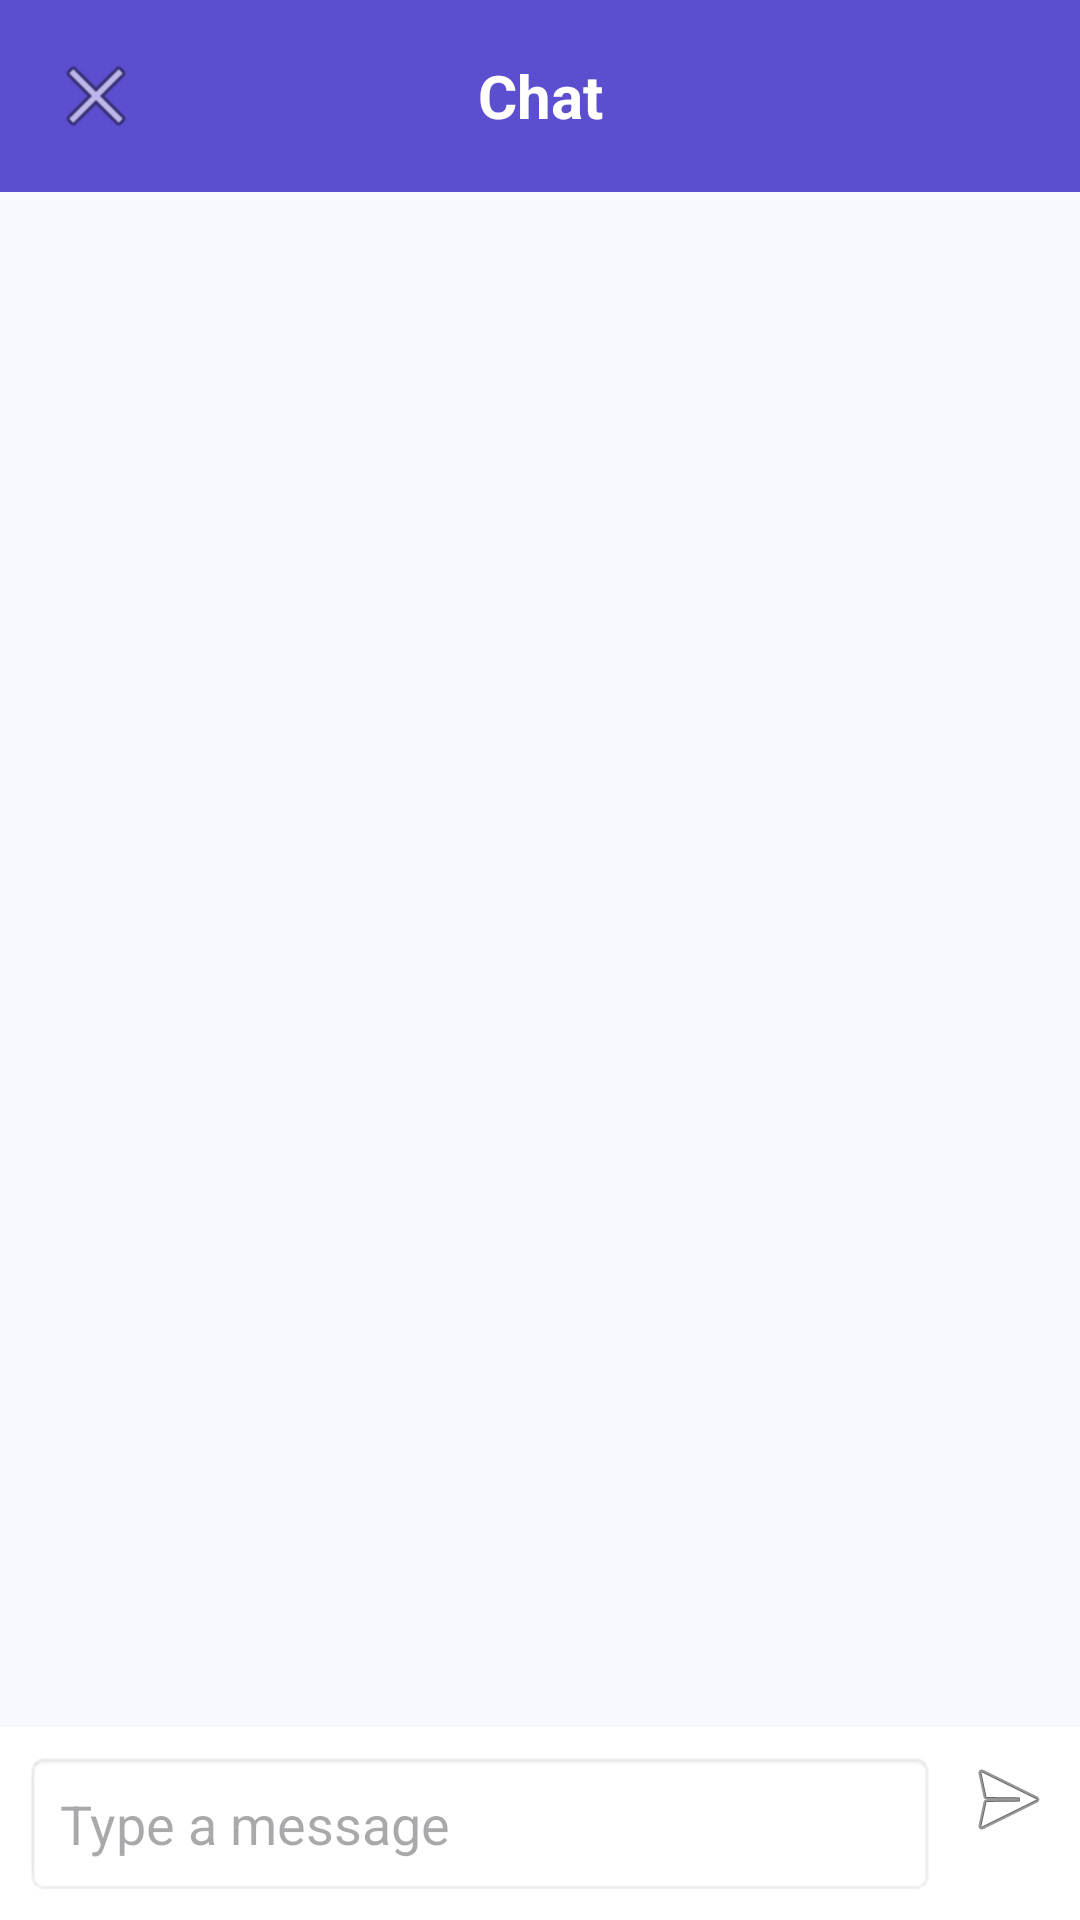

Write the Android layout XML for this screen, with the resource values it uses.
<!-- AndroidManifest.xml: application theme Theme.CareCrew -->
<!-- res/layout/activity_chat.xml -->
<?xml version="1.0" encoding="utf-8"?>
<androidx.constraintlayout.widget.ConstraintLayout
    xmlns:android="http://schemas.android.com/apk/res/android"
    xmlns:app="http://schemas.android.com/apk/res-auto"
    android:layout_width="match_parent"
    android:layout_height="match_parent">

    <androidx.appcompat.widget.Toolbar
        android:id="@+id/toolbar"
        android:layout_width="0dp"
        android:layout_height="?attr/actionBarSize"
        android:background="?attr/colorPrimary"
        app:layout_constraintTop_toTopOf="parent"
        app:layout_constraintStart_toStartOf="parent"
        app:layout_constraintEnd_toEndOf="parent">

        <ImageButton
            android:id="@+id/backButton"
            android:layout_width="wrap_content"
            android:layout_height="wrap_content"
            android:background="?attr/selectableItemBackgroundBorderless"
            android:src="@android:drawable/ic_menu_close_clear_cancel"
            android:contentDescription="Back" />

        <TextView
            android:id="@+id/chatTitle"
            android:layout_width="wrap_content"
            android:layout_height="wrap_content"
            android:layout_gravity="center"
            android:text="Chat"
            android:textColor="@android:color/white"
            android:textSize="20sp"
            android:textStyle="bold" />

    </androidx.appcompat.widget.Toolbar>

    <androidx.recyclerview.widget.RecyclerView
        android:id="@+id/messagesRecyclerView"
        android:layout_width="0dp"
        android:layout_height="0dp"
        android:padding="8dp"
        app:layout_constraintTop_toBottomOf="@id/toolbar"
        app:layout_constraintBottom_toTopOf="@id/inputLayout"
        app:layout_constraintStart_toStartOf="parent"
        app:layout_constraintEnd_toEndOf="parent" />

    <LinearLayout
        android:id="@+id/inputLayout"
        android:layout_width="0dp"
        android:layout_height="wrap_content"
        android:orientation="horizontal"
        android:padding="8dp"
        android:background="@android:color/white"
        app:layout_constraintBottom_toBottomOf="parent"
        app:layout_constraintStart_toStartOf="parent"
        app:layout_constraintEnd_toEndOf="parent">

        <EditText
            android:id="@+id/messageInput"
            android:layout_width="0dp"
            android:layout_height="wrap_content"
            android:layout_weight="1"
            android:hint="Type a message"
            android:padding="12dp"
            android:background="@android:drawable/editbox_background" />

        <ImageButton
            android:id="@+id/sendButton"
            android:layout_width="wrap_content"
            android:layout_height="wrap_content"
            android:layout_marginStart="8dp"
            android:src="@android:drawable/ic_menu_send"
            android:background="?attr/selectableItemBackgroundBorderless"
            android:contentDescription="Send" />

    </LinearLayout>

</androidx.constraintlayout.widget.ConstraintLayout>
<!-- resources referenced by this layout -->
<resources>
  <style name="Theme.CareCrew" parent="Base.Theme.CareCrew" />
  <style name="Base.Theme.CareCrew" parent="Theme.Material3.DayNight.NoActionBar">
          <item name="colorPrimary">@color/primary</item>
          <item name="colorPrimaryVariant">@color/primary_variant</item>
          <item name="colorOnPrimary">@color/on_primary</item>
          <item name="colorSecondary">@color/secondary</item>
          <item name="colorSecondaryVariant">@color/secondary_variant</item>
          <item name="colorOnSecondary">@color/on_secondary</item>
          <item name="android:colorBackground">@color/background</item>
          <item name="colorSurface">@color/surface</item>
          <item name="colorError">@color/error</item>
          <item name="android:statusBarColor">@color/primary</item>
          <item name="android:windowLightStatusBar" tools:targetApi="m">false</item>
      </style>
  <color name="primary">#5B4FCF</color>
  <color name="primary_variant">#3D3099</color>
  <color name="on_primary">#FFFFFF</color>
  <color name="secondary">#03DAC6</color>
  <color name="secondary_variant">#018786</color>
  <color name="on_secondary">#000000</color>
  <color name="background">#F8F9FE</color>
  <color name="surface">#FFFFFF</color>
  <color name="error">#F44336</color>
</resources>
